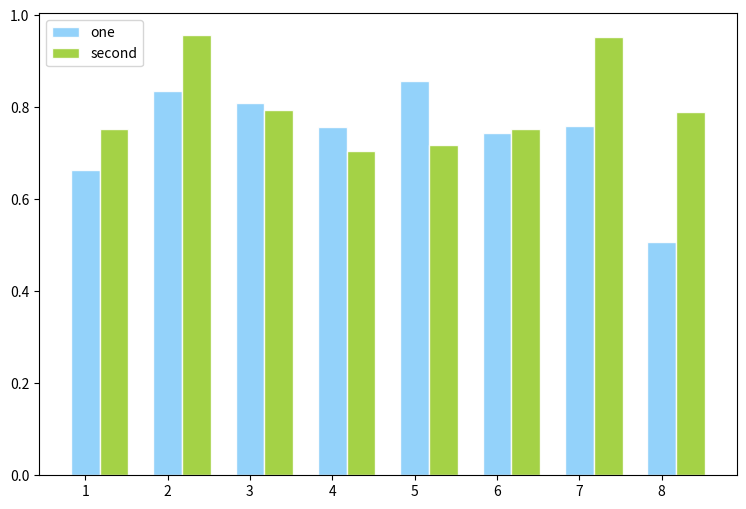

Write Python code to recreate this figure.
# _*_ coding : utf-8 _ * _ 
# @Time : 07/02/2022 17:39
# [redacted]
# File : bar
# @Project : Data_Science
import numpy as np
from matplotlib import pyplot as plt

plt.figure(figsize=(9,6))
n = 8
X = np.arange(n)+1 #X是1,2,3,4,5,6,7,8,柱的个数

#TODO 生成n个
# uniform(0.5,1.0)均匀分布的随机数
# normal正态分布的随机数
Y1 = np.random.uniform(0.5,
                       1.0,
                       n)
plt.bar(X,
        Y1, alpha=0.9, width = 0.35, facecolor = 'lightskyblue', edgecolor = 'white', label='one', lw=1)

#TODO 生成n个
# uniform(0.5,1.0)均匀分布的随机数
Y2 = np.random.uniform(0.5,
                       1.0,
                       n)
plt.bar(X+0.35,
        Y2,
        alpha=0.9, width = 0.35, facecolor = 'yellowgreen', edgecolor = 'white', label='second', lw=1)



plt.legend(loc="upper left") # label的位置在左上，没有这句会找不到label去哪了

plt.show()
